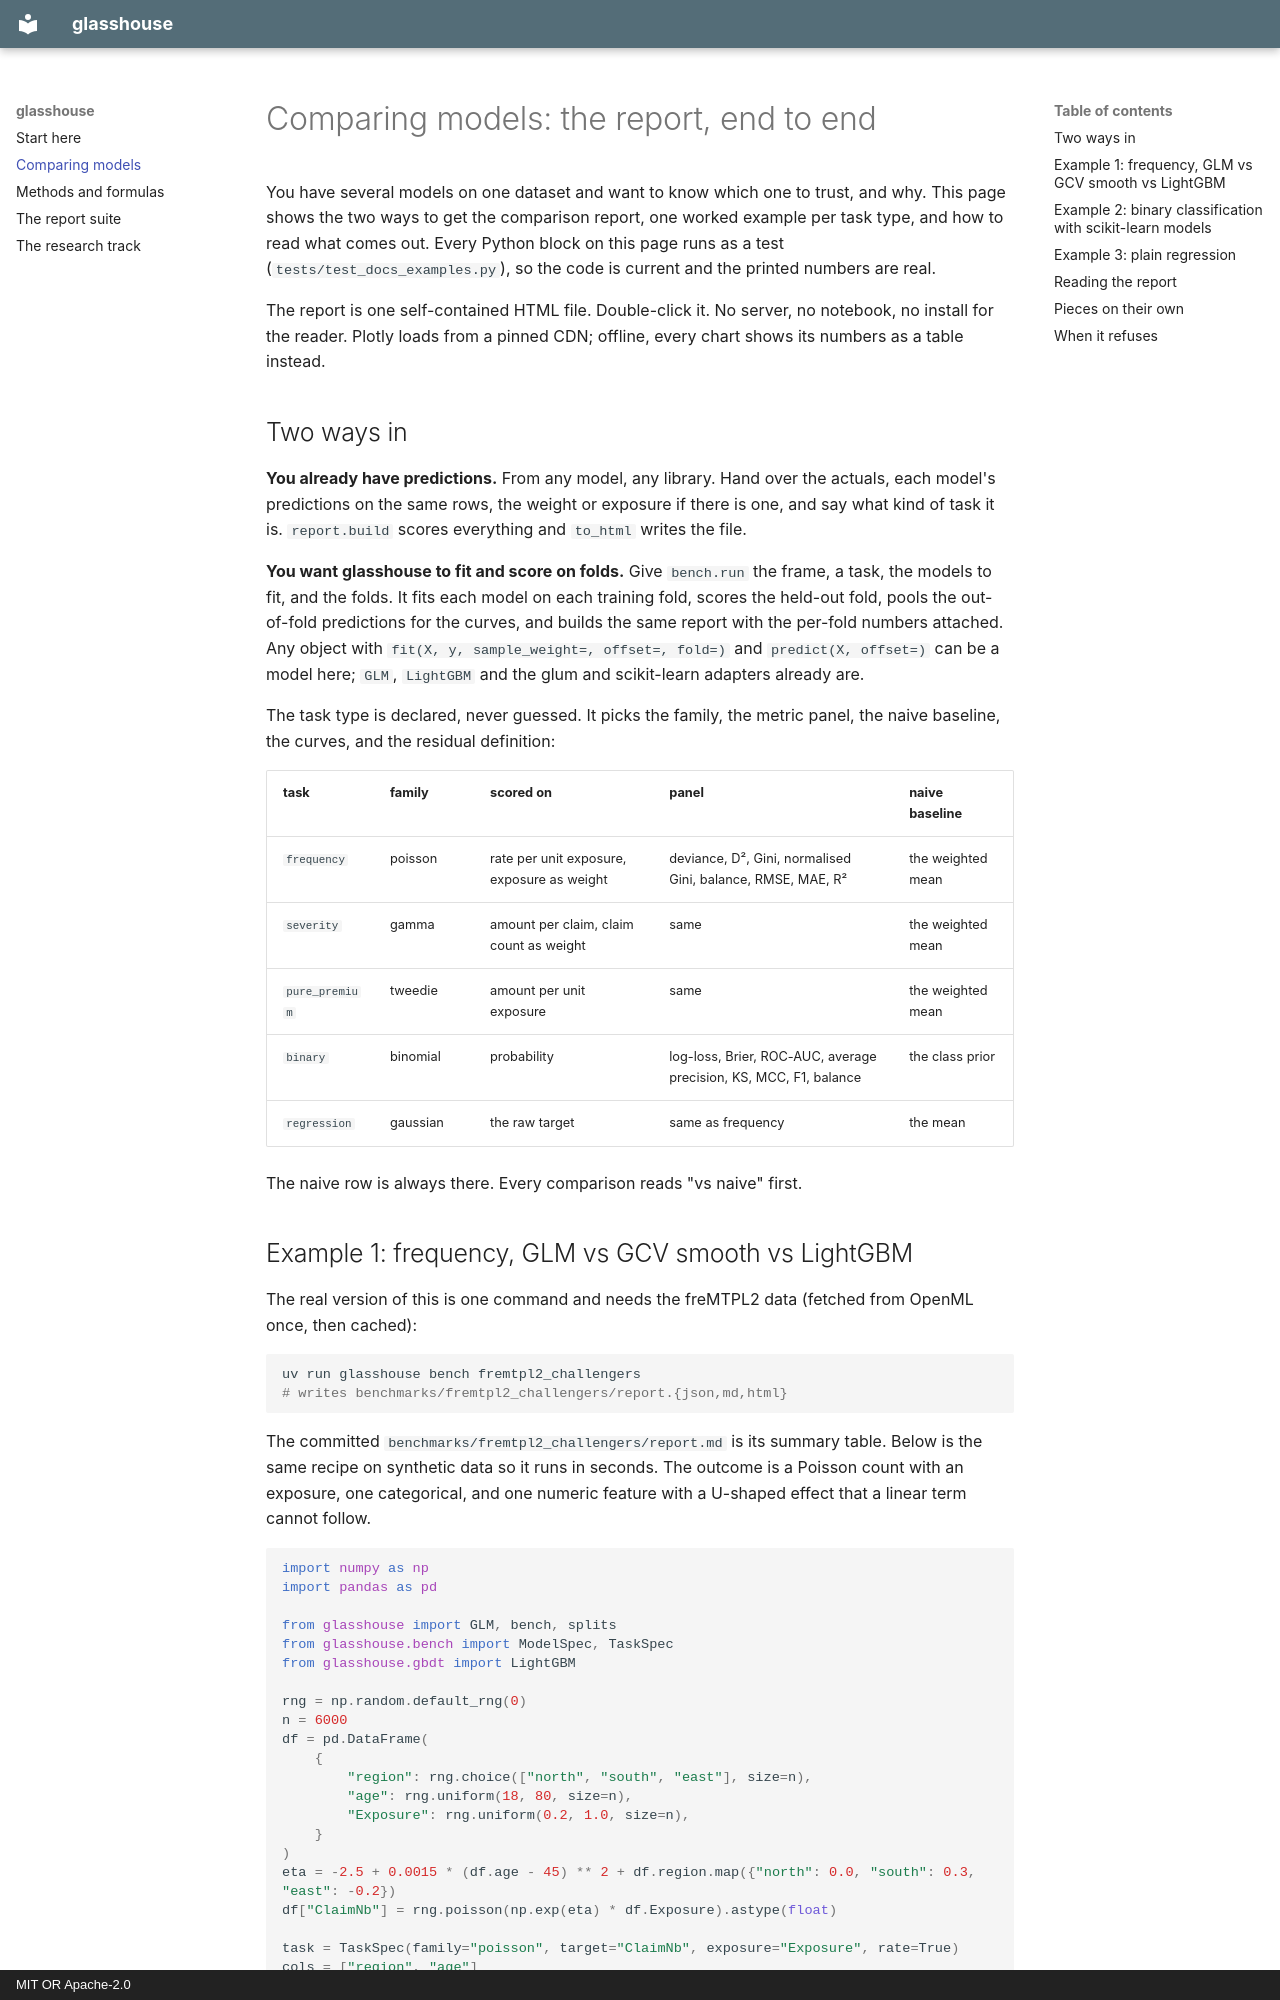

repository: Matkicail/glasshouse · page: comparing-models/index.html · generator: mkdocs · copyright: MIT OR Apache-2.0

# Comparing models: the report, end to end

You have several models on one dataset and want to know which one to trust, and why. This
page shows the two ways to get the comparison report, one worked example per task type, and
how to read what comes out. Every Python block on this page runs as a test
(`tests/test_docs_examples.py`), so the code is current and the printed numbers are real.

The report is one self-contained HTML file. Double-click it. No server, no notebook, no
install for the reader. Plotly loads from a pinned CDN; offline, every chart shows its
numbers as a table instead.

## Two ways in

**You already have predictions.** From any model, any library. Hand over the actuals, each
model's predictions on the same rows, the weight or exposure if there is one, and say what
kind of task it is. `report.build` scores everything and `to_html` writes the file.

**You want glasshouse to fit and score on folds.** Give `bench.run` the frame, a task, the
models to fit, and the folds. It fits each model on each training fold, scores the held-out
fold, pools the out-of-fold predictions for the curves, and builds the same report with the
per-fold numbers attached. Any object with `fit(X, y, sample_weight=, offset=, fold=)` and
`predict(X, offset=)` can be a model here; `GLM`, `LightGBM` and the glum and scikit-learn
adapters already are.

The task type is declared, never guessed. It picks the family, the metric panel, the naive
baseline, the curves, and the residual definition:

| task | family | scored on | panel | naive baseline |
|---|---|---|---|---|
| `frequency` | poisson | rate per unit exposure, exposure as weight | deviance, D², Gini, normalised Gini, balance, RMSE, MAE, R² | the weighted mean |
| `severity` | gamma | amount per claim, claim count as weight | same | the weighted mean |
| `pure_premium` | tweedie | amount per unit exposure | same | the weighted mean |
| `binary` | binomial | probability | log-loss, Brier, ROC-AUC, average precision, KS, MCC, F1, balance | the class prior |
| `regression` | gaussian | the raw target | same as frequency | the mean |

The naive row is always there. Every comparison reads "vs naive" first.
